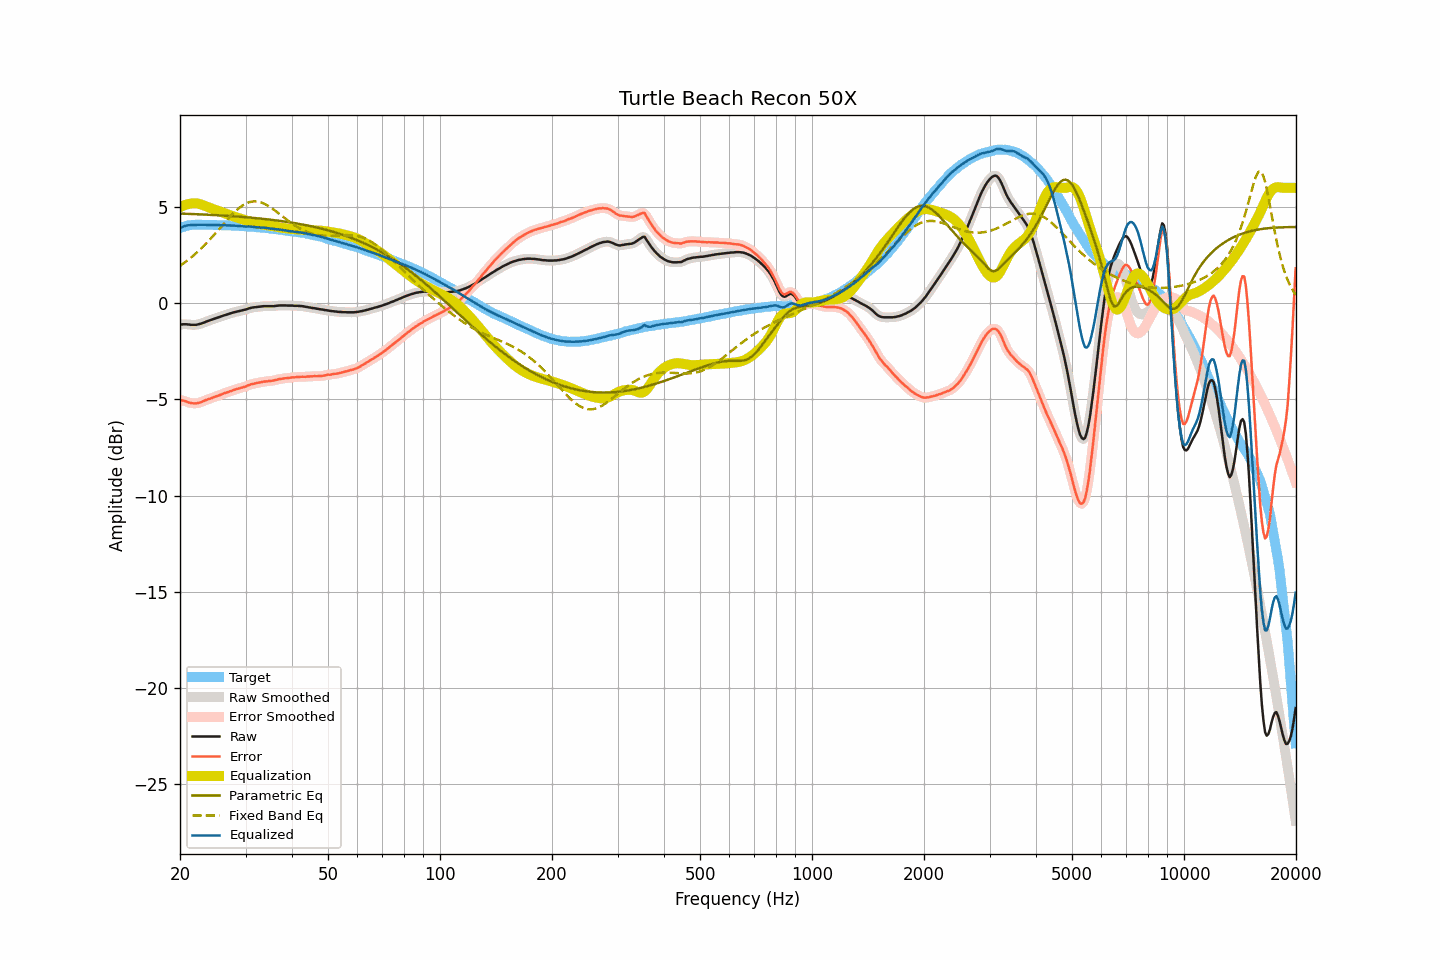

Source data for this figure (header and first rows):
frequency, raw, smoothed, error, error_smoothed, equalization, parametric_eq, fixed_band_eq, equalized_raw, equalized_smoothed, target
20.00, -1.11, -1.11, -5.02, -5.02, 5.00, 4.66, 1.95, 3.89, 3.89, 3.91
20.20, -1.10, -1.10, -5.04, -5.04, 5.04, 4.66, 2.01, 3.94, 3.94, 3.94
20.40, -1.09, -1.09, -5.06, -5.06, 5.08, 4.66, 2.07, 3.98, 3.98, 3.97
20.61, -1.09, -1.09, -5.08, -5.09, 5.11, 4.66, 2.13, 4.02, 4.02, 3.99
20.81, -1.09, -1.09, -5.11, -5.12, 5.13, 4.65, 2.19, 4.04, 4.04, 4.02
21.02, -1.10, -1.10, -5.15, -5.15, 5.16, 4.65, 2.25, 4.05, 4.05, 4.05
21.23, -1.11, -1.11, -5.17, -5.17, 5.17, 4.65, 2.32, 4.06, 4.06, 4.06
21.44, -1.12, -1.12, -5.19, -5.19, 5.18, 4.64, 2.39, 4.06, 4.07, 4.07
21.66, -1.12, -1.12, -5.20, -5.20, 5.20, 4.64, 2.46, 4.07, 4.07, 4.08
21.87, -1.12, -1.12, -5.20, -5.21, 5.20, 4.64, 2.53, 4.08, 4.08, 4.08
22.09, -1.12, -1.12, -5.21, -5.20, 5.20, 4.63, 2.60, 4.08, 4.08, 4.09
22.31, -1.10, -1.10, -5.19, -5.19, 5.18, 4.63, 2.68, 4.08, 4.08, 4.09
22.54, -1.08, -1.08, -5.17, -5.17, 5.16, 4.62, 2.76, 4.08, 4.08, 4.09
22.76, -1.06, -1.06, -5.15, -5.14, 5.14, 4.62, 2.84, 4.08, 4.08, 4.09
22.99, -1.03, -1.03, -5.11, -5.11, 5.11, 4.62, 2.92, 4.08, 4.08, 4.07
23.22, -1.00, -1.00, -5.08, -5.07, 5.08, 4.61, 3.00, 4.08, 4.08, 4.07
23.45, -0.96, -0.96, -5.03, -5.04, 5.05, 4.61, 3.09, 4.08, 4.08, 4.07
23.69, -0.93, -0.93, -5.00, -5.00, 5.01, 4.60, 3.17, 4.08, 4.08, 4.07
23.92, -0.90, -0.90, -4.97, -4.98, 4.98, 4.60, 3.26, 4.08, 4.08, 4.07
24.16, -0.87, -0.87, -4.95, -4.95, 4.95, 4.60, 3.35, 4.08, 4.07, 4.08
24.40, -0.84, -0.84, -4.92, -4.92, 4.92, 4.59, 3.44, 4.07, 4.08, 4.08
24.65, -0.81, -0.81, -4.88, -4.89, 4.89, 4.59, 3.54, 4.07, 4.07, 4.07
24.89, -0.78, -0.78, -4.85, -4.85, 4.85, 4.58, 3.63, 4.07, 4.07, 4.07
25.14, -0.76, -0.76, -4.83, -4.83, 4.82, 4.58, 3.73, 4.06, 4.07, 4.07
25.39, -0.73, -0.73, -4.80, -4.80, 4.79, 4.57, 3.82, 4.06, 4.06, 4.07
25.65, -0.70, -0.70, -4.77, -4.76, 4.76, 4.57, 3.92, 4.06, 4.06, 4.07
25.91, -0.67, -0.67, -4.73, -4.73, 4.73, 4.56, 4.02, 4.06, 4.06, 4.05
26.16, -0.64, -0.64, -4.69, -4.70, 4.70, 4.56, 4.11, 4.06, 4.06, 4.05
26.43, -0.61, -0.61, -4.66, -4.67, 4.67, 4.55, 4.21, 4.06, 4.05, 4.05
26.69, -0.59, -0.59, -4.64, -4.64, 4.64, 4.55, 4.30, 4.05, 4.05, 4.05
26.96, -0.56, -0.56, -4.61, -4.61, 4.61, 4.54, 4.40, 4.05, 4.05, 4.05
27.23, -0.53, -0.54, -4.58, -4.58, 4.58, 4.54, 4.49, 4.05, 4.04, 4.05
27.50, -0.51, -0.51, -4.56, -4.55, 4.55, 4.53, 4.58, 4.04, 4.04, 4.05
27.77, -0.48, -0.48, -4.52, -4.52, 4.52, 4.53, 4.66, 4.04, 4.04, 4.04
28.05, -0.46, -0.46, -4.50, -4.49, 4.50, 4.52, 4.75, 4.03, 4.03, 4.03
28.33, -0.44, -0.44, -4.46, -4.47, 4.47, 4.51, 4.82, 4.03, 4.03, 4.02
28.62, -0.42, -0.42, -4.44, -4.44, 4.45, 4.51, 4.90, 4.02, 4.02, 4.02
28.90, -0.40, -0.40, -4.42, -4.42, 4.42, 4.50, 4.97, 4.02, 4.02, 4.02
29.19, -0.38, -0.38, -4.39, -4.40, 4.39, 4.49, 5.03, 4.01, 4.01, 4.01
29.48, -0.36, -0.36, -4.38, -4.37, 4.37, 4.49, 5.09, 4.01, 4.00, 4.02
29.78, -0.34, -0.34, -4.35, -4.35, 4.34, 4.48, 5.14, 4.00, 4.00, 4.00
30.08, -0.32, -0.32, -4.32, -4.32, 4.31, 4.47, 5.18, 3.99, 3.99, 4.00
30.38, -0.29, -0.29, -4.28, -4.28, 4.28, 4.47, 5.22, 3.99, 3.99, 3.99
30.68, -0.26, -0.26, -4.25, -4.25, 4.26, 4.46, 5.25, 3.99, 3.99, 3.99
30.99, -0.24, -0.24, -4.22, -4.22, 4.23, 4.45, 5.28, 3.99, 3.99, 3.98
31.30, -0.22, -0.22, -4.20, -4.20, 4.20, 4.44, 5.29, 3.98, 3.98, 3.97
31.61, -0.21, -0.21, -4.18, -4.18, 4.18, 4.44, 5.30, 3.97, 3.97, 3.97
31.93, -0.20, -0.20, -4.16, -4.16, 4.16, 4.43, 5.30, 3.96, 3.96, 3.96
32.24, -0.19, -0.19, -4.14, -4.14, 4.14, 4.42, 5.29, 3.95, 3.95, 3.95
32.57, -0.18, -0.18, -4.13, -4.13, 4.12, 4.41, 5.28, 3.94, 3.94, 3.94
32.89, -0.17, -0.17, -4.11, -4.11, 4.11, 4.40, 5.26, 3.94, 3.94, 3.94
33.22, -0.16, -0.16, -4.09, -4.09, 4.09, 4.39, 5.23, 3.93, 3.93, 3.93
33.55, -0.15, -0.15, -4.08, -4.08, 4.08, 4.39, 5.19, 3.93, 3.93, 3.93
33.89, -0.15, -0.15, -4.07, -4.07, 4.07, 4.38, 5.15, 3.92, 3.92, 3.91
34.23, -0.15, -0.15, -4.06, -4.06, 4.06, 4.37, 5.11, 3.91, 3.91, 3.91
34.57, -0.15, -0.15, -4.05, -4.05, 4.05, 4.36, 5.06, 3.90, 3.90, 3.90
34.92, -0.15, -0.15, -4.04, -4.04, 4.04, 4.35, 5.01, 3.89, 3.88, 3.88
35.27, -0.15, -0.15, -4.03, -4.03, 4.02, 4.34, 4.95, 3.87, 3.87, 3.88
35.62, -0.15, -0.15, -4.02, -4.02, 4.01, 4.33, 4.89, 3.86, 3.86, 3.87
35.97, -0.14, -0.14, -4.00, -4.00, 3.99, 4.32, 4.83, 3.85, 3.85, 3.85
... 635 more rows
